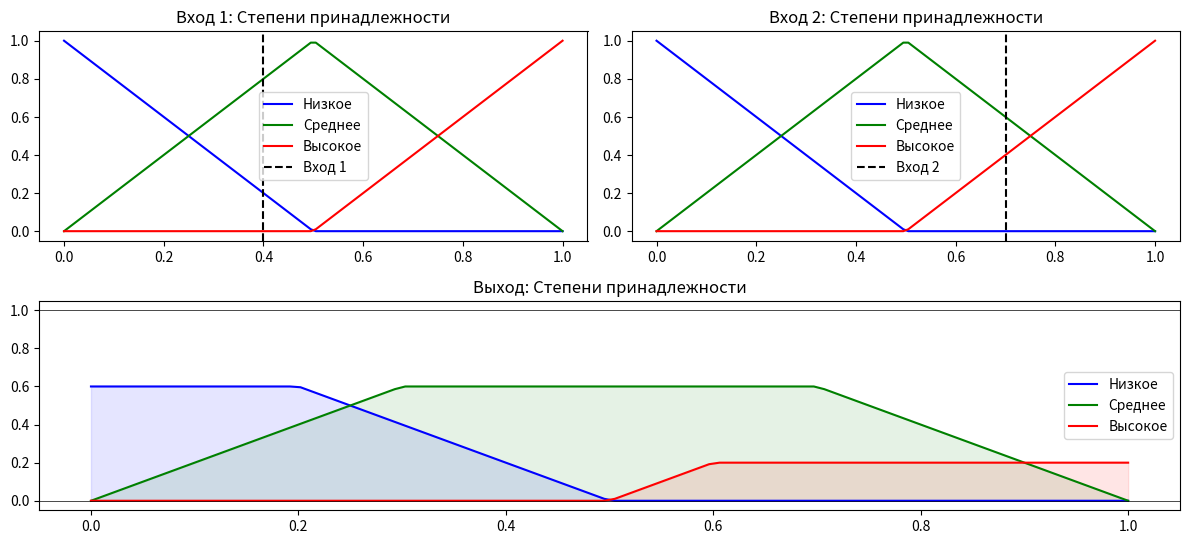

This chart was generated by the following Python code:
import numpy as np
import matplotlib.pyplot as plt

def fuzzy_and(x, y):
    """Нечеткая операция AND (пересечение)"""
    return min(x, y)

def fuzzy_or(x, y):
    """Нечеткая операция OR (объединение)"""
    return max(x, y)

def fuzzy_not(x):
    """Нечеткая операция NOT (отрицание)"""
    return 1 - x

def membership_low(value):
    """Степень принадлежности к низкому множеству"""
    if value <= 0:
        return 1
    elif 0 < value < 0.5:
        return 1 - (value / 0.5)
    else:
        return 0

def membership_medium(value):
    """Степень принадлежности к среднему множеству"""
    if 0 <= value <= 1:
        if value < 0.5:
            return 2 * value  # Линейное увеличение
        elif value <= 1:
            return 2 * (1 - value)  # Линейное уменьшение
    return 0

def membership_high(value):
    """Степень принадлежности к высокому множеству"""
    if value < 0.5:
        return 0
    elif 0.5 <= value < 1:
        return (value - 0.5) / 0.5
    else:
        return 1

def fuzzy_rule(input1, input2):
    """Применяем нечеткие правила к входным значениям"""

    # Вычисляем степени принадлежности для входных значений
    low1 = membership_low(input1)
    medium1 = membership_medium(input1)
    high1 = membership_high(input1)

    low2 = membership_low(input2)
    medium2 = membership_medium(input2)
    high2 = membership_high(input2)

    # Применяем нечеткие правила
    output_low = fuzzy_and(low1, high2)  # Низкая температура и высокая влажность
    output_medium = fuzzy_and(medium1, medium2)  # Средняя температура и средняя влажность
    output_high = fuzzy_and(high1, low2)  # Высокая температура и низкая влажность

    return (output_low, output_medium, output_high)

def aggregation(outputs):
    """Агрегация выходных значений"""
    # Объединяем выходные значения с помощью операции OR
    aggregated_low = fuzzy_or(outputs[0], outputs[1])  # Низкое
    aggregated_medium = fuzzy_or(outputs[1], outputs[2])  # Среднее
    aggregated_high = fuzzy_or(outputs[2], outputs[0])  # Высокое
    return (aggregated_low, aggregated_medium, aggregated_high)


def defuzzification(output):
    """Дефузификация: вычисляет итоговое значение на основе нечетких значений"""
    low, medium, high = output

    total_area = low + medium + high
    if total_area == 0:
        return 0  # Избегаем деления на ноль

    # Применяем метод центра тяжести для дефузификации
    defuzzified_value = (0 * low + 0.5 * medium + 1 * high) / total_area
    return defuzzified_value

def plot_memberships(input1, input2, output):
    """Построение графиков степеней принадлежности"""
    x_values = np.linspace(0, 1, 100)

    # Степени принадлежности для входных переменных
    low1 = [membership_low(x) for x in x_values]
    medium1 = [membership_medium(x) for x in x_values]
    high1 = [membership_high(x) for x in x_values]

    low2 = [membership_low(x) for x in x_values]
    medium2 = [membership_medium(x) for x in x_values]
    high2 = [membership_high(x) for x in x_values]

    # Степени принадлежности для выходных переменных
    output_low = [min(membership_low(x), output[0]) for x in x_values]  # Низкое
    output_medium = [min(membership_medium(x), output[1]) for x in x_values]  # Среднее
    output_high = [min(membership_high(x), output[2]) for x in x_values]  # Высокое

    plt.figure(figsize=(12, 8))

    # График входной переменной 1
    plt.subplot(3, 2, 1)
    plt.title("Вход 1: Степени принадлежности")
    plt.plot(x_values, low1, label='Низкое', color='blue')
    plt.plot(x_values, medium1, label='Среднее', color='green')
    plt.plot(x_values, high1, label='Высокое', color='red')
    plt.axvline(input1, color='black', linestyle='--', label='Вход 1')
    plt.legend()

    # График входной переменной 2
    plt.subplot(3, 2, 2)
    plt.title("Вход 2: Степени принадлежности")
    plt.plot(x_values, low2, label='Низкое', color='blue')
    plt.plot(x_values, medium2, label='Среднее', color='green')
    plt.plot(x_values, high2, label='Высокое', color='red')
    plt.axvline(input2, color='black', linestyle='--', label='Вход 2')
    plt.legend()

    # График выходных переменных
    plt.subplot(3, 1, 2)
    plt.title("Выход: Степени принадлежности")
    plt.plot(x_values, output_low, label='Низкое', color='blue')
    plt.plot(x_values, output_medium, label='Среднее', color='green')
    plt.plot(x_values, output_high, label='Высокое', color='red')
    plt.axhline(0, color='black', lw=0.5)
    plt.axhline(1, color='black', lw=0.5)
    plt.fill_between(x_values, output_low, color='blue', alpha=0.1)
    plt.fill_between(x_values, output_medium, color='green', alpha=0.1)
    plt.fill_between(x_values, output_high, color='red', alpha=0.1)
    plt.legend()

    plt.tight_layout()
    plt.show()

def main(input1, input2):
    """Главная функция, которая осуществляет нечеткую импликацию Мамдани"""
    output = fuzzy_rule(input1, input2)

    # Агрегация выходных значений
    aggregated_output = aggregation(output)

    # Дефузификация
    result = defuzzification(aggregated_output)

    # Построение графиков
    plot_memberships(input1, input2, aggregated_output)

    return result

# Примеры использования
if __name__ == "__main__":
    input1 = 0.4  # Пример входного значения 1
    input2 = 0.7  # Пример входного значения 2
    result = main(input1, input2)
    print(f"Результат нечеткой импликации: {result:.2f}")
